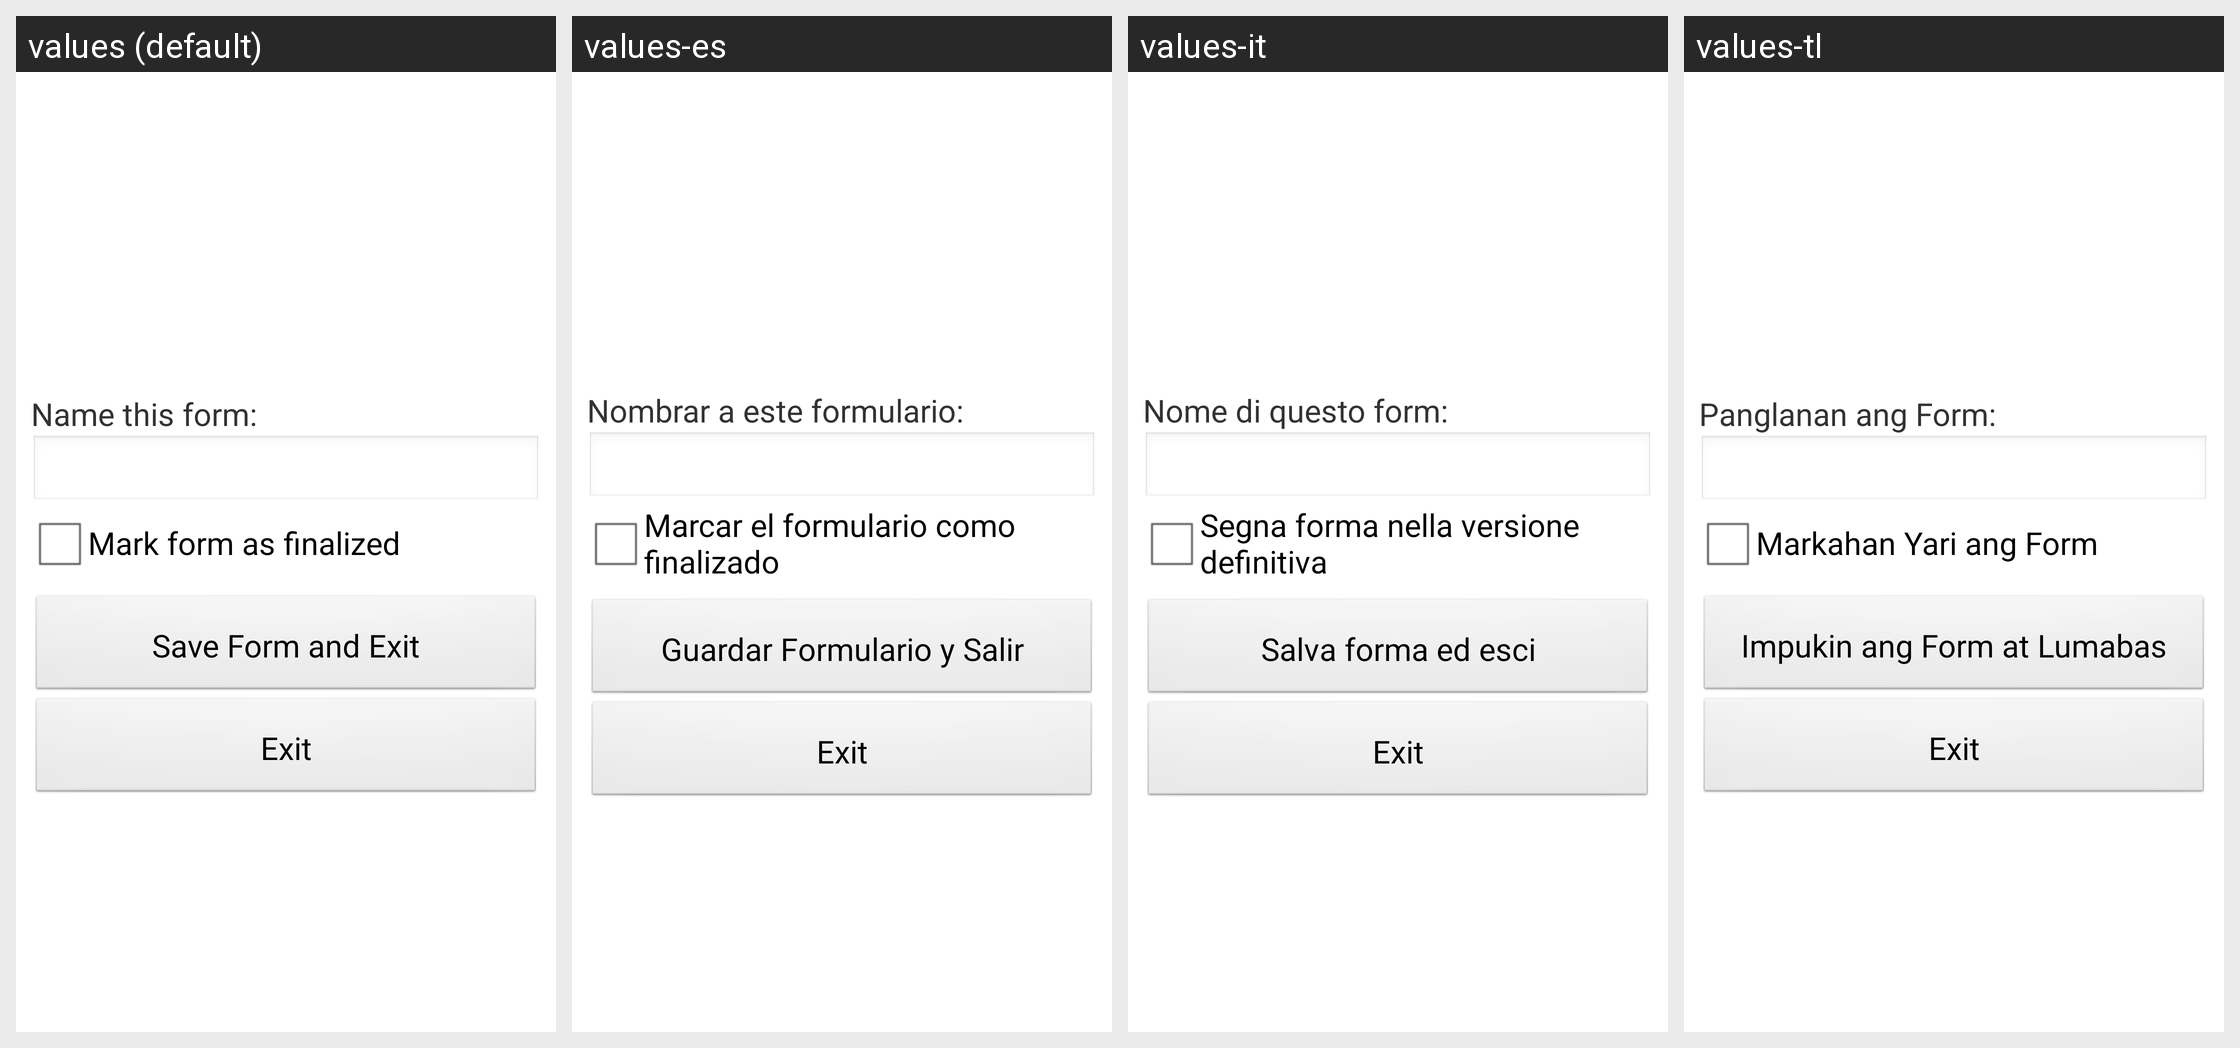

Strings drawn on this Android screen and how each of the app's shown locales translates them:
Android screen res/layout/form_entry_end.xml rendered under 4 locales, left to right: values (default), values-es, values-it, values-tl. Device: Nexus 5 (rendered at 1080×1920; each locale shown at half size, 540×960, under a caption strip naming it); theme Collect.
Other locales in the repository, not shown: values-ca, values-de, values-fr, values-hn, values-id, values-ka, values-lt, values-nl, values-no, values-pt, values-ro, values-sw, values-vi.
Strings drawn on this screen, with the default value and each locale's value (text and hints the layout hard-codes, and strings that could not be matched under every locale, appear in the picture but are not listed):

save_form_as
  values: Name this form:
  values-es: Nombrar a este formulario:
  values-it: Nome di questo form:
  values-tl: Panglanan ang Form:

mark_finished
  values: Mark form as finalized
  values-es: Marcar el formulario como finalizado
  values-it: Segna forma nella versione definitiva
  values-tl: Markahan Yari ang Form

quit_entry
  values: Save Form and Exit
  values-es: Guardar Formulario y Salir
  values-it: Salva forma ed esci
  values-tl: Impukin ang Form at Lumabas
